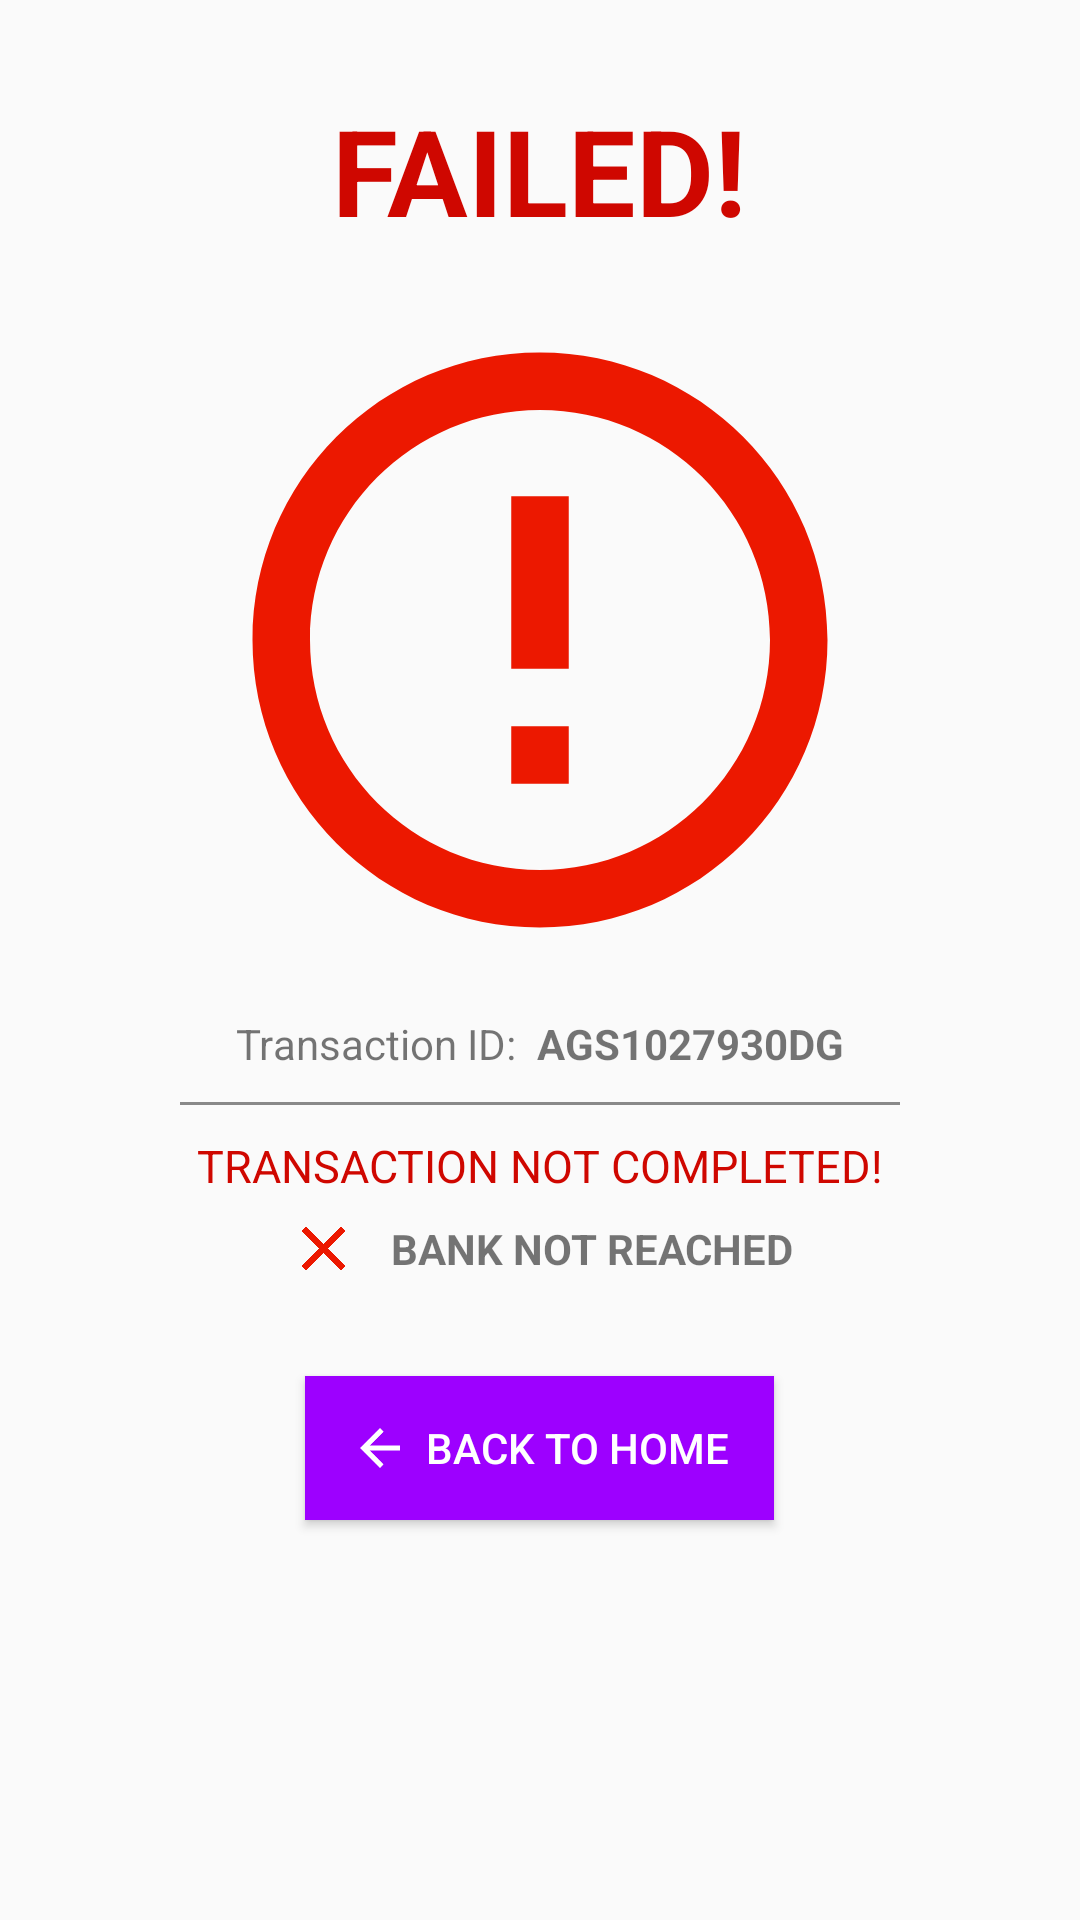

This screen was rendered from an Android layout file. Write that file and the resources it references.
<!-- AndroidManifest.xml: application theme AppTheme -->
<!-- res/layout/activity_failed_report.xml -->
<?xml version="1.0" encoding="utf-8"?>
<LinearLayout xmlns:android="http://schemas.android.com/apk/res/android"
    xmlns:app="http://schemas.android.com/apk/res-auto"
    xmlns:tools="http://schemas.android.com/tools"
    android:layout_width="match_parent"

    android:layout_height="match_parent"
    tools:context=".FailedReportActivity">

    <LinearLayout
        android:layout_width="match_parent"
        android:layout_height="match_parent"
        android:orientation="vertical">

        <TextView
            android:layout_width="wrap_content"
            android:layout_height="wrap_content"
            android:text="@string/failed"
            android:textAllCaps="true"
            android:layout_marginTop="30dp"
            android:textColor="@color/failedRed"
            android:textStyle="bold"
            android:layout_gravity="center"
            android:textSize="40sp"/>

        <ImageView
            android:layout_width="230dp"
            android:layout_height="230dp"
            android:layout_gravity="center"
            android:layout_marginTop="15dp"
            android:src="@drawable/ic_baseline_error_outline_24px"/>

        <LinearLayout
            android:layout_width="wrap_content"
            android:layout_height="wrap_content"
            android:layout_marginTop="10dp"
            android:layout_gravity="center"
            android:orientation="horizontal">
            <TextView
                android:layout_width="wrap_content"
                android:layout_height="wrap_content"
                android:text="@string/transaction_id"
                />

            <TextView
                android:layout_width="wrap_content"
                android:layout_height="wrap_content"
                android:layout_marginLeft="7dp"
                android:textStyle="bold"
                android:text="@string/transaction_number"
                />
        </LinearLayout>
        <View
            android:layout_width="match_parent"
            android:layout_marginTop="10dp"
            android:layout_marginBottom="10dp"
            android:layout_marginLeft="60dp"
            android:layout_marginRight="60dp"
            android:layout_height="1dp"
            android:background="@color/textLightGrey"
            />

        <TextView
            android:layout_width="wrap_content"
            android:layout_height="wrap_content"
            android:layout_gravity="center"
            android:textSize="15sp"
            android:textAllCaps="true"
            android:layout_marginBottom="5dp"
            android:textColor="@color/failedRed"
            android:text="@string/transaction_not_completed"
            />

        <LinearLayout
            android:layout_width="wrap_content"
            android:layout_height="wrap_content"
            android:layout_gravity="center"
            android:orientation="horizontal">
            <ImageView
                android:layout_width="25dp"
                android:layout_height="25dp"
                android:src="@drawable/ic_baseline_close_24px"
                android:layout_marginRight="10dp"/>
            <TextView
                android:layout_width="wrap_content"
                android:layout_height="wrap_content"
                android:layout_gravity="center"
                android:textAllCaps="true"
                android:textStyle="bold"
                android:text="@string/bank_not_reached"
                />
        </LinearLayout>
        
        <Button
            style="@style/submitButton"
            android:text="@string/back_to_home"
            android:background="@color/colorAccent"
            android:textColor="@color/white"
            android:drawableLeft="@drawable/ic_baseline_arrow_back_white_24px"
            android:drawablePadding="5dp"
            android:layout_marginTop="30dp"
            android:layout_gravity="center"
            android:onClick="backHome"/>
    </LinearLayout>

</LinearLayout>
<!-- resources referenced by this layout -->
<resources>
  <color name="colorAccent">#9d00ff</color>
  <color name="failedRed">#cf0700</color>
  <color name="textLightGrey">#898989</color>
  <color name="white">#ffffff</color>
  <!-- drawable ic_baseline_arrow_back_white_24px (drawable) -->
  <vector xmlns:android="http://schemas.android.com/apk/res/android"
      android:width="20dp"
      android:height="20dp"
      android:viewportWidth="24"
      android:viewportHeight="24">
    <path
        android:fillColor="@color/white"
        android:pathData="M20,11H7.83l5.59,-5.59L12,4l-8,8 8,8 1.41,-1.41L7.83,13H20v-2z"/>
  </vector>
  <!-- drawable ic_baseline_close_24px (drawable) -->
  <vector xmlns:android="http://schemas.android.com/apk/res/android"
      android:width="24dp"
      android:height="24dp"
      android:viewportWidth="24"
      android:viewportHeight="24">
    <path
        android:fillColor="@color/errorOrange"
        android:pathData="M19,6.41L17.59,5 12,10.59 6.41,5 5,6.41 10.59,12 5,17.59 6.41,19 12,13.41 17.59,19 19,17.59 13.41,12z"/>
  </vector>
  <!-- drawable ic_baseline_error_outline_24px (drawable) -->
  <vector xmlns:android="http://schemas.android.com/apk/res/android"
      android:width="30dp"
      android:height="30dp"
      android:viewportWidth="24"
      android:viewportHeight="24">
    <path
        android:fillColor="@color/errorOrange"
        android:pathData="M11,15h2v2h-2zM11,7h2v6h-2zM11.99,2C6.47,2 2,6.48 2,12s4.47,10 9.99,10C17.52,22 22,17.52 22,12S17.52,2 11.99,2zM12,20c-4.42,0 -8,-3.58 -8,-8s3.58,-8 8,-8 8,3.58 8,8 -3.58,8 -8,8z"/>
  </vector>
  <string name="back_to_home">Back to Home</string>
  <string name="bank_not_reached">Bank Not Reached</string>
  <string name="failed">Failed!</string>
  <string name="transaction_id">Transaction ID: </string>
  <string name="transaction_not_completed">Transaction Not Completed!</string>
  <string name="transaction_number">AGS1027930DG</string>
  <style name="submitButton" parent="">
          <item name="android:layout_width">wrap_content</item>
          <item name="android:layout_height">wrap_content</item>
          <item name="android:paddingLeft">15dp</item>
          <item name="android:paddingRight">15dp</item>
      </style>
  <style name="AppTheme" parent="Base.Theme.AppCompat.Light.DarkActionBar">
          
          <item name="colorPrimary">@color/colorPrimary</item>
          <item name="colorPrimaryDark">@color/colorPrimaryDark</item>
          <item name="colorAccent">@color/colorAccent</item>
      </style>
  <color name="errorOrange">#ec1800</color>
  <color name="colorPrimary">#f1f1f1</color>
  <color name="colorPrimaryDark">#FF6300A1</color>
</resources>
